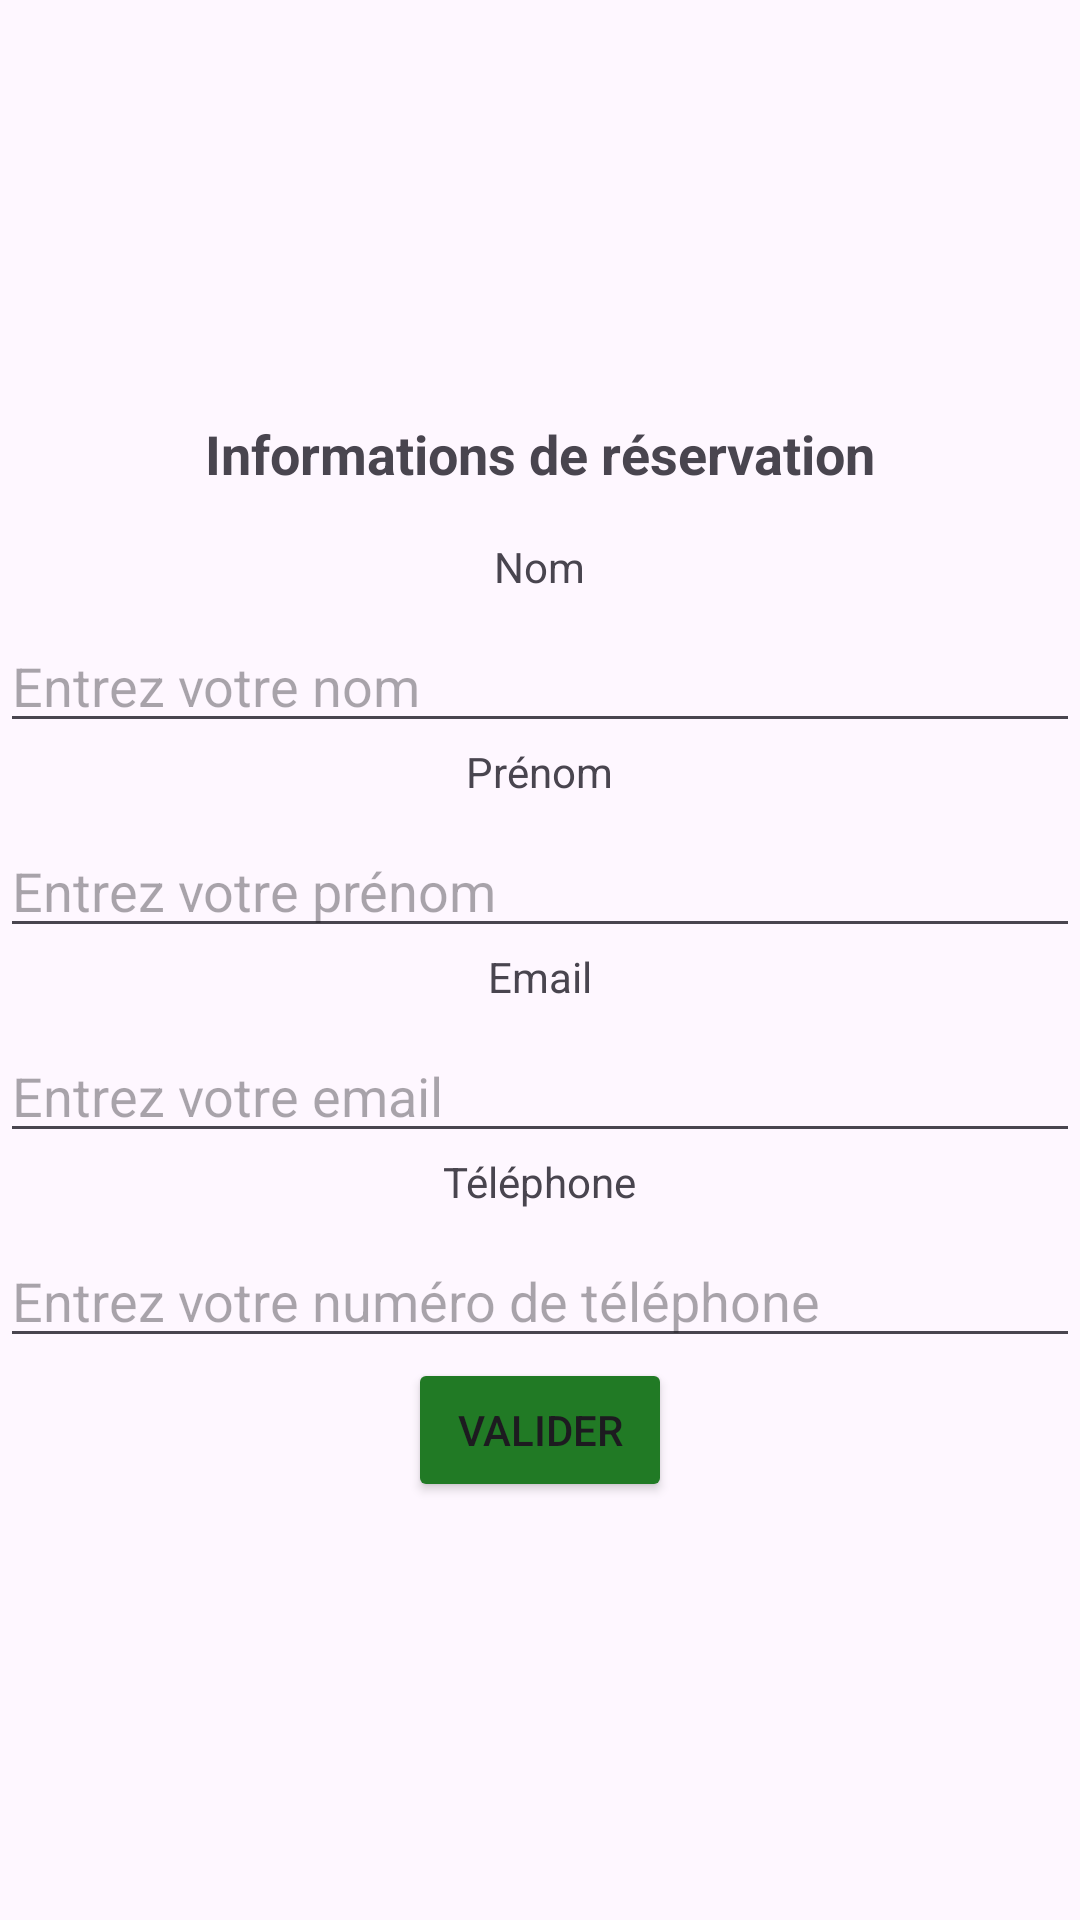

Here is an Android app screen rendered from its layout file. Give the layout XML and the strings, colors and styles it references.
<!-- AndroidManifest.xml: application theme Theme.ProjetReservation -->
<!-- res/layout/fragment_informations.xml -->
<?xml version="1.0" encoding="utf-8"?>
<LinearLayout xmlns:android="http://schemas.android.com/apk/res/android"
    xmlns:tools="http://schemas.android.com/tools"
    android:layout_width="match_parent"
    android:layout_height="match_parent"
    android:orientation="vertical"
    android:gravity="center">

    <TextView
        android:layout_width="wrap_content"
        android:layout_height="wrap_content"
        android:text="Informations de réservation"
        android:textSize="18sp"
        android:textStyle="bold"
        android:layout_marginBottom="16dp"
        android:layout_gravity="center_horizontal"/>

    <TextView
        android:layout_width="wrap_content"
        android:layout_height="wrap_content"
        android:text="Nom"
        android:layout_marginBottom="8dp"/>

    <EditText
        android:id="@+id/editTextNom"
        android:layout_width="match_parent"
        android:layout_height="wrap_content"
        android:hint="Entrez votre nom"/>

    <TextView
        android:layout_width="wrap_content"
        android:layout_height="wrap_content"
        android:text="Prénom"
        android:layout_marginBottom="8dp"/>

    <EditText
        android:id="@+id/editTextPrenom"
        android:layout_width="match_parent"
        android:layout_height="wrap_content"
        android:hint="Entrez votre prénom"/>

    <TextView
        android:layout_width="wrap_content"
        android:layout_height="wrap_content"
        android:text="Email"
        android:layout_marginBottom="8dp"/>

    <EditText
        android:id="@+id/editTextEmail"
        android:layout_width="match_parent"
        android:layout_height="wrap_content"
        android:hint="Entrez votre email"
        android:inputType="textEmailAddress"/>

    <TextView
        android:layout_width="wrap_content"
        android:layout_height="wrap_content"
        android:text="Téléphone"
        android:layout_marginBottom="8dp"/>

    <EditText
        android:id="@+id/editTextTelephone"
        android:layout_width="match_parent"
        android:layout_height="wrap_content"
        android:hint="Entrez votre numéro de téléphone"
        android:inputType="phone"/>

    <Button
        android:id="@+id/buttonValider"
        android:layout_width="wrap_content"
        android:layout_height="wrap_content"
        android:backgroundTint="#217A25"
        android:text="Valider"/>

</LinearLayout>
<!-- resources referenced by this layout -->
<resources>
  <style name="Theme.ProjetReservation" parent="Base.Theme.ProjetReservation" />
  <style name="Base.Theme.ProjetReservation" parent="Theme.Material3.DayNight.NoActionBar">
          
          <item name="colorPrimary">@color/dark_green</item>
      </style>
  <color name="dark_green">#217A25</color>
</resources>
